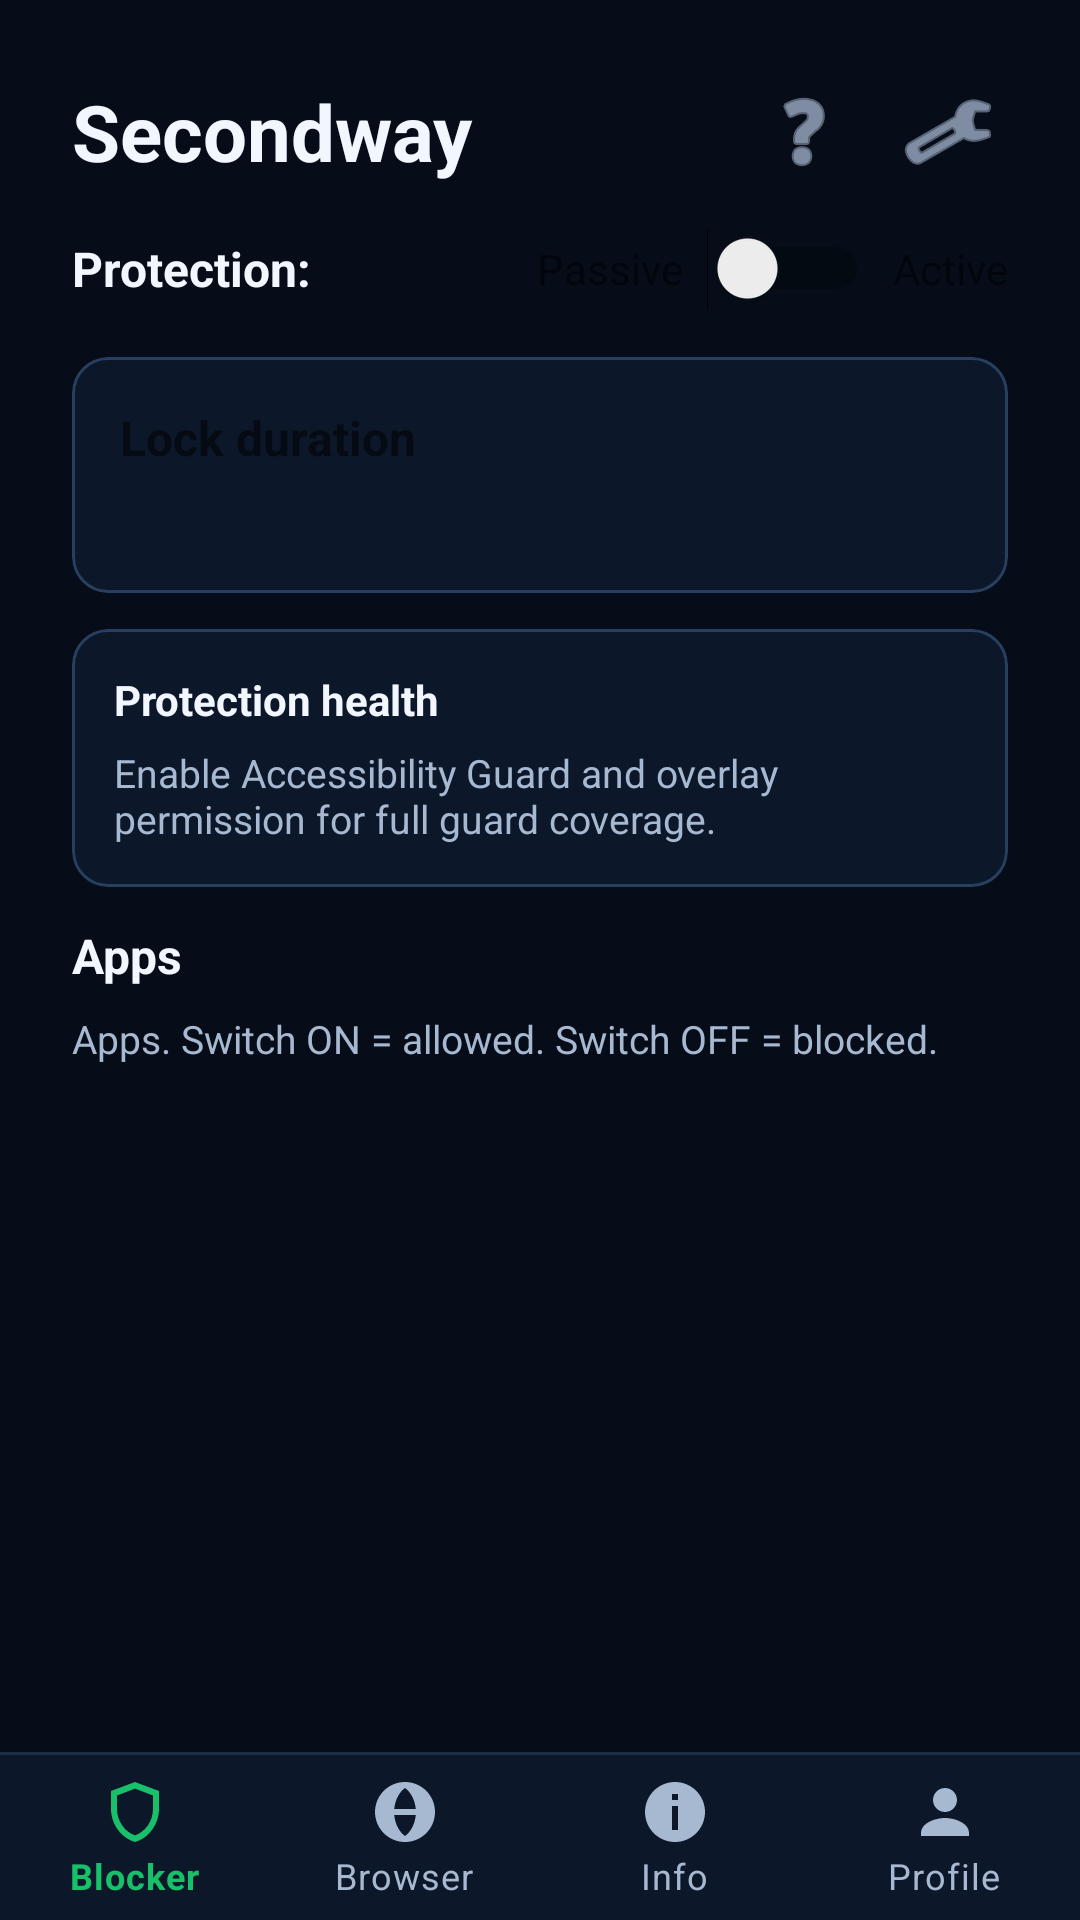

Reconstruct the res/layout file that produces this screen, plus the resources it refers to.
<!-- AndroidManifest.xml: application theme Theme.SafeBrowser -->
<!-- res/layout/lock_activity_main.xml -->
<?xml version="1.0" encoding="utf-8"?>
<androidx.constraintlayout.widget.ConstraintLayout xmlns:android="http://schemas.android.com/apk/res/android"
    xmlns:app="http://schemas.android.com/apk/res-auto"
    android:layout_width="match_parent"
    android:layout_height="match_parent"
    android:background="@color/sw_bg">

    <ScrollView
        android:id="@+id/lock_scroll"
        android:layout_width="0dp"
        android:layout_height="0dp"
        android:fillViewport="true"
        android:overScrollMode="never"
        android:padding="24dp"
        app:layout_constraintBottom_toTopOf="@id/bottom_nav"
        app:layout_constraintEnd_toEndOf="parent"
        app:layout_constraintStart_toStartOf="parent"
        app:layout_constraintTop_toTopOf="parent">

        <LinearLayout
            android:layout_width="match_parent"
            android:layout_height="wrap_content"
            android:orientation="vertical">

            <LinearLayout
                android:layout_width="match_parent"
                android:layout_height="wrap_content"
                android:layout_marginBottom="12dp"
                android:gravity="center_vertical"
                android:orientation="horizontal">

                <TextView
                    android:id="@+id/app_title"
                    android:layout_width="0dp"
                    android:layout_height="wrap_content"
                    android:layout_weight="1"
                    style="@style/SecondwayPageTitle"
                    android:text="@string/app_name"
                    android:textSize="26sp" />

                <ImageButton
                    android:id="@+id/help_button"
                    android:layout_width="40dp"
                    android:layout_height="40dp"
                    android:layout_marginEnd="8dp"
                    android:background="@android:color/transparent"
                    android:contentDescription="@string/help_title"
                    android:src="@android:drawable/ic_menu_help"
                    android:tint="@color/sw_icon" />

                <ImageButton
                    android:id="@+id/settings_button"
                    android:layout_width="40dp"
                    android:layout_height="40dp"
                    android:background="@android:color/transparent"
                    android:contentDescription="@string/settings_title"
                    android:src="@android:drawable/ic_menu_manage"
                    android:tint="@color/sw_icon" />
            </LinearLayout>

            <TextView
                android:id="@+id/protection_countdown"
                android:layout_width="match_parent"
                android:layout_height="wrap_content"
                android:layout_marginBottom="4dp"
                android:textColor="@color/notice_warn_fg"
                android:textSize="13sp"
                android:visibility="gone" />

            <LinearLayout
                android:layout_width="match_parent"
                android:layout_height="wrap_content"
                android:layout_marginBottom="16dp"
                android:gravity="center_vertical"
                android:orientation="horizontal">

                <TextView
                    android:layout_width="0dp"
                    android:layout_height="wrap_content"
                    android:layout_weight="1"
                    style="@style/SecondwaySectionTitle"
                    android:text="@string/protection_label"
                    android:textSize="16sp" />

                <TextView
                    android:id="@+id/protection_passive_label"
                    android:layout_width="wrap_content"
                    android:layout_height="wrap_content"
                    android:layout_marginEnd="8dp"
                    android:text="@string/protection_passive"
                    android:textSize="14sp" />

                <Switch
                    android:id="@+id/master_switch"
                    android:layout_width="wrap_content"
                    android:layout_height="wrap_content" />

                <TextView
                    android:id="@+id/protection_active_label"
                    android:layout_width="wrap_content"
                    android:layout_height="wrap_content"
                    android:layout_marginStart="8dp"
                    android:text="@string/protection_active"
                    android:textSize="14sp" />
            </LinearLayout>

            <com.google.android.material.card.MaterialCardView
                android:id="@+id/lock_duration_card"
                android:layout_width="match_parent"
                android:layout_height="wrap_content"
                android:layout_marginBottom="12dp"
                style="@style/SecondwayCard">

                <LinearLayout
                    android:layout_width="match_parent"
                    android:layout_height="wrap_content"
                    android:orientation="vertical"
                    android:padding="16dp">

                    <TextView
                        android:layout_width="match_parent"
                        android:layout_height="wrap_content"
                        android:text="@string/lock_duration_label"
                        android:textSize="16sp"
                        android:textStyle="bold" />

                    <TextView
                        android:id="@+id/lock_duration_display"
                        android:layout_width="match_parent"
                        android:layout_height="wrap_content"
                        android:layout_marginTop="6dp"
                        android:textSize="14sp"
                        android:textStyle="bold" />

                    <LinearLayout
                        android:id="@+id/lock_duration_defer_row"
                        android:layout_width="match_parent"
                        android:layout_height="wrap_content"
                        android:layout_marginTop="8dp"
                        android:gravity="center_vertical"
                        android:orientation="horizontal"
                        android:visibility="gone">

                    <TextView
                        android:id="@+id/lock_duration_defer_text"
                        android:layout_width="0dp"
                        android:layout_height="wrap_content"
                        android:layout_weight="1"
                        android:textSize="12sp"
                        android:textColor="@color/sw_text_muted" />

                        <com.google.android.material.button.MaterialButton
                            android:id="@+id/lock_duration_defer_cancel"
                            style="@style/SecondwayButtonPrimary"
                            android:layout_width="wrap_content"
                            android:layout_height="wrap_content"
                            android:text="@string/lock_duration_defer_cancel" />
                    </LinearLayout>
                </LinearLayout>
            </com.google.android.material.card.MaterialCardView>

            <com.google.android.material.card.MaterialCardView
                style="@style/SecondwayCard"
                android:layout_width="match_parent"
                android:layout_height="wrap_content"
                android:layout_marginBottom="12dp">

                <LinearLayout
                    android:layout_width="match_parent"
                    android:layout_height="wrap_content"
                    android:orientation="vertical"
                    android:padding="14dp">

                    <TextView
                        android:layout_width="match_parent"
                        android:layout_height="wrap_content"
                        style="@style/SecondwaySectionTitle"
                        android:text="@string/protection_health_title" />

                    <TextView
                        android:id="@+id/protection_health_summary"
                        android:layout_width="match_parent"
                        android:layout_height="wrap_content"
                        android:layout_marginTop="6dp"
                        style="@style/SecondwayBodyMuted"
                        android:text="@string/protection_health_summary_placeholder" />
                </LinearLayout>
            </com.google.android.material.card.MaterialCardView>

            <TextView
                android:layout_width="match_parent"
                android:layout_height="wrap_content"
                android:layout_marginBottom="8dp"
                style="@style/SecondwaySectionTitle"
                android:text="@string/all_apps_title"
                android:textSize="16sp" />

            <TextView
                android:id="@+id/all_apps_subtitle"
                android:layout_width="match_parent"
                android:layout_height="wrap_content"
                android:layout_marginBottom="8dp"
                android:text="@string/all_apps_subtitle"
                android:textColor="@color/sw_text_muted"
                android:textSize="13sp" />

            <androidx.recyclerview.widget.RecyclerView
                android:id="@+id/all_apps_list"
                android:layout_width="match_parent"
                android:layout_height="wrap_content"
                android:nestedScrollingEnabled="false"
                android:overScrollMode="never" />
        </LinearLayout>
    </ScrollView>

    <com.google.android.material.bottomnavigation.BottomNavigationView
        android:id="@+id/bottom_nav"
        android:layout_width="0dp"
        android:layout_height="wrap_content"
        android:background="@drawable/bg_bottom_nav"
        app:itemIconTint="@color/bottom_nav_item_tint"
        app:itemTextColor="@color/bottom_nav_item_tint"
        app:labelVisibilityMode="labeled"
        app:menu="@menu/bottom_nav"
        app:layout_constraintBottom_toBottomOf="parent"
        app:layout_constraintEnd_toEndOf="parent"
        app:layout_constraintStart_toStartOf="parent" />

</androidx.constraintlayout.widget.ConstraintLayout>
<!-- resources referenced by this layout -->
<resources>
  <color name="notice_warn_fg">#F59E0B</color>
  <color name="sw_bg">#060D18</color>
  <color name="sw_icon">#CFE1FF</color>
  <color name="sw_text_muted">#A7B8D1</color>
  <!-- drawable bg_bottom_nav (drawable) -->
  <?xml version="1.0" encoding="utf-8"?>
  <layer-list xmlns:android="http://schemas.android.com/apk/res/android">
      <item android:top="1dp">
          <shape android:shape="rectangle">
              <solid android:color="@color/sw_surface" />
          </shape>
      </item>
      <item android:height="1dp" android:gravity="top">
          <shape android:shape="rectangle">
              <solid android:color="@color/sw_border_soft" />
          </shape>
      </item>
  </layer-list>
  <string name="all_apps_subtitle">Apps. Switch ON = allowed. Switch OFF = blocked.</string>
  <string name="all_apps_title">Apps</string>
  <string name="app_name">Secondway</string>
  <string name="help_title">Help</string>
  <string name="lock_duration_defer_cancel">Cancel</string>
  <string name="lock_duration_label">Lock duration</string>
  <string name="protection_active">Active</string>
  <string name="protection_health_summary_placeholder">Enable Accessibility Guard and overlay permission for full guard coverage.</string>
  <string name="protection_health_title">Protection health</string>
  <string name="protection_label">Protection:</string>
  <string name="protection_passive">Passive</string>
  <string name="settings_title">Settings</string>
  <style name="SecondwayBodyMuted">
          <item name="android:textColor">@color/sw_text_muted</item>
          <item name="android:textSize">13sp</item>
      </style>
  <style name="SecondwayButtonPrimary" parent="Widget.MaterialComponents.Button">
          <item name="android:textAllCaps">false</item>
          <item name="backgroundTint">@color/primary</item>
          <item name="android:textColor">@color/on_primary</item>
          <item name="cornerRadius">10dp</item>
          <item name="android:minHeight">40dp</item>
          <item name="rippleColor">@color/sw_border</item>
      </style>
  <style name="SecondwayCard">
          <item name="cardBackgroundColor">@color/sw_surface</item>
          <item name="cardCornerRadius">12dp</item>
          <item name="cardElevation">0dp</item>
          <item name="strokeColor">@color/sw_border</item>
          <item name="strokeWidth">1dp</item>
      </style>
  <style name="SecondwayPageTitle">
          <item name="android:textColor">@color/sw_text</item>
          <item name="android:textSize">22sp</item>
          <item name="android:textStyle">bold</item>
      </style>
  <style name="SecondwaySectionTitle">
          <item name="android:textColor">@color/sw_text</item>
          <item name="android:textSize">14sp</item>
          <item name="android:textStyle">bold</item>
      </style>
  <color name="sw_surface">#0C172A</color>
  <color name="sw_border_soft">#1C2F49</color>
  <color name="primary">#18C06A</color>
  <color name="on_primary">#FFFFFF</color>
  <color name="sw_border">#274060</color>
  <color name="sw_text">#F2F7FF</color>
  <style name="WindowAnimationNone">
          <item name="android:activityOpenEnterAnimation">@anim/anim_none</item>
          <item name="android:activityOpenExitAnimation">@anim/anim_none</item>
          <item name="android:activityCloseEnterAnimation">@anim/anim_none</item>
          <item name="android:activityCloseExitAnimation">@anim/anim_none</item>
          <item name="android:taskOpenEnterAnimation">@anim/anim_none</item>
          <item name="android:taskOpenExitAnimation">@anim/anim_none</item>
          <item name="android:taskCloseEnterAnimation">@anim/anim_none</item>
          <item name="android:taskCloseExitAnimation">@anim/anim_none</item>
      </style>
</resources>
